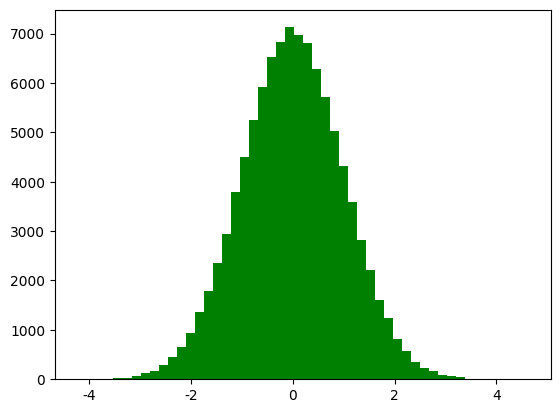

This figure's Python source: (Note: this script raises an exception after producing the figure.)
#!/usr/bin/python
#  -*- coding:utf-8 -*-

import numpy as np
from scipy import stats
import math
import matplotlib as mpl
import matplotlib.pyplot as plt
from mpl_toolkits.mplot3d import Axes3D
from matplotlib import cm


def calc_statistics(x):
    n = x.shape[0]  # 样本个数

    # 手动计算
    m = 0
    m2 = 0
    m3 = 0
    m4 = 0
    for t in x:
        m += t
        m2 += t*t
        m3 += t**3
        m4 += t**4
    m /= n
    m2 /= n
    m3 /= n
    m4 /= n

    mu = m
    sigma = np.sqrt(m2 - mu*mu)
    skew = (m3 - 3*mu*m2 + 2*mu**3) / sigma**3
    kurtosis = (m4 - 4*mu*m3 + 6*mu*mu*m2 - 4*mu**3*mu + mu**4) / sigma**4 - 3
    print ('手动计算均值、标准差、偏度、峰度：', mu, sigma, skew, kurtosis)

    # 使用系统函数验证
    mu = np.mean(x, axis=0)
    sigma = np.std(x, axis=0)
    skew = stats.skew(x)
    kurtosis = stats.kurtosis(x)
    return mu, sigma, skew, kurtosis


if __name__ == '__main__':
    d = np.random.randn(100000)
    print (d)
    mu, sigma, skew, kurtosis = calc_statistics(d)
    print ('函数库计算均值、标准差、偏度、峰度：', mu, sigma, skew, kurtosis)
    # 一维直方图
    mpl.rcParams[u'font.sans-serif'] = 'SimHei'
    mpl.rcParams[u'axes.unicode_minus'] = False
    y1, x1, dummy = plt.hist(d, bins=50, normed=True, color='g', alpha=0.75)
    t = np.arange(x1.min(), x1.max(), 0.05)
    y = np.exp(-t**2 / 2) / math.sqrt(2*math.pi)
    plt.plot(t, y, 'r-', lw=2)
    plt.title(u'高斯分布，样本个数：%d' % d.shape[0])
    plt.grid(True)
    # plt.show()

    d = np.random.randn(100000, 2)
    mu, sigma, skew, kurtosis = calc_statistics(d)
    print ('函数库计算均值、标准差、偏度、峰度：', mu, sigma, skew, kurtosis)

    # 二维图像
    N = 30
    density, edges = np.histogramdd(d, bins=[N, N])
    print ('样本总数：', np.sum(density))
    density /= density.max()
    x = y = np.arange(N)
    t = np.meshgrid(x, y)
    fig = plt.figure(facecolor='w')
    ax = fig.add_subplot(111, projection='3d')
    ax.scatter(t[0], t[1], density, c='r', s=15*density, marker='o', depthshade=True)
    ax.plot_surface(t[0], t[1], density, cmap=cm.Accent, rstride=2, cstride=2, alpha=0.9, lw=0.75)
    ax.set_xlabel(u'X')
    ax.set_ylabel(u'Y')
    ax.set_zlabel(u'Z')
    plt.title(u'二元高斯分布，样本个数：%d' % d.shape[0], fontsize=20)
    plt.tight_layout(0.1)
    plt.show()
